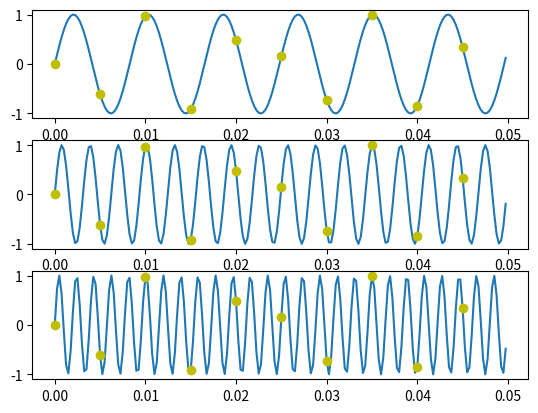

The script that saved this image:
import numpy as np
import matplotlib.pyplot as plt

t_sub_Nyquist = np.arange(0,0.05,1/200)
signal_sub_1 = np.sin(2 * np.pi * 121 * t_sub_Nyquist)
signal_sub_2 = np.sin(2 * np.pi * (121 + 200) * t_sub_Nyquist)
signal_sub_3 = np.sin(2 * np.pi * (121 + 2*200) * t_sub_Nyquist)

t = np.arange(0,0.05,1/4000)
signal_1 = np.sin(2 * np.pi * 121 * t)
signal_2 = np.sin(2 * np.pi * (121 + 200) * t)
signal_3 = np.sin(2 * np.pi * (121 + 2*200) * t)

fig, ass = plt.subplots(3)

ass[0].plot(t,signal_1)
ass[0].plot(t_sub_Nyquist, signal_sub_1, 'o', color='y')

ass[1].plot(t,signal_2)
ass[1].plot(t_sub_Nyquist, signal_sub_2, 'o', color='y')

ass[2].plot(t,signal_3)
ass[2].plot(t_sub_Nyquist, signal_sub_3, 'o', color='y')

plt.savefig(f"ex2.pdf", format="pdf", bbox_inches="tight")
plt.show()
